Run: headless pygame with SDL's dummy video driver; simulated clock (each Clock.tick advances the game by its frame time, no real sleeping); random seed 0; keys injected as events and as key.get_pressed() state; mouse plan: one left click at the window centre at the start of phase 2, then a move to the lower-right quarter at the start of phase 3.
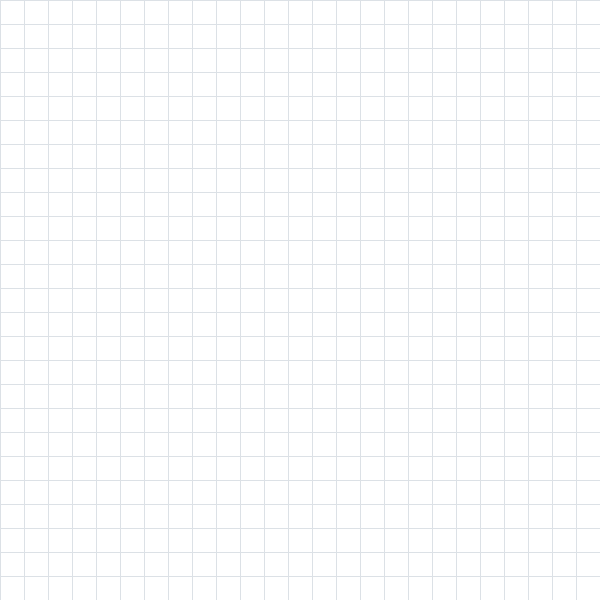
Frame 1 of 4 · flips 1–60 · no input
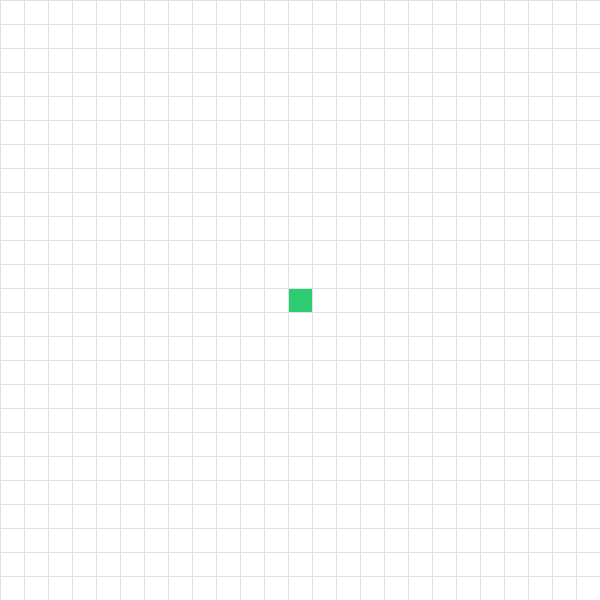
Frame 2 of 4 · flips 61–180 · clicked the window centre · tapped SPACE, RETURN · held RIGHT (→), D
Frame 3 of 4 · flips 181–300 · moved the mouse to the lower-right quarter · held DOWN (↓), S · screen unchanged from frame 2, image omitted
Frame 4 of 4 · flips 301–420 · held LEFT (←), A, UP (↑), W · screen unchanged from frame 3, image omitted

The pygame program that drew these frames:

import pygame
import sys
from collections import deque

# Configuración de la ventana
WIDTH, HEIGHT = 600, 600
ROWS = 25  # Número de filas y columnas de la cuadrícula
WIN = pygame.display.set_mode((WIDTH, HEIGHT))
pygame.display.set_caption("Simulador de Algoritmos de Laberinto - Diseño de Algoritmos")

# Paleta de Colores (RGB)
WHITE = (255, 255, 255)
BLACK = (20, 20, 20)      # Paredes (Obstáculos)
RED = (231, 76, 60)       # Nodo Destino (Fin)
GREEN = (46, 204, 113)    # Nodo Inicio
BLUE = (52, 152, 219)     # Camino óptimo encontrado
GREY = (189, 195, 199)    # Celdas visitadas durante la exploración
LINE_COLOR = (220, 225, 230)

class Node:
    def __init__(self, row, col, width):
        self.row = row
        self.col = col
        self.x = row * width
        self.y = col * width
        self.color = WHITE
        self.width = width

    def get_pos(self):
        return self.row, self.col

    def is_barrier(self):
        return self.color == BLACK

    def make_barrier(self):
        self.color = BLACK

    def make_start(self):
        self.color = GREEN

    def make_end(self):
        self.color = RED

    def make_path(self):
        self.color = BLUE

    def make_visited(self):
        if self.color != GREEN and self.color != RED:
            self.color = GREY

    def reset(self):
        self.color = WHITE

    def draw(self, win):
        pygame.draw.rect(win, self.color, (self.x, self.y, self.width, self.width))

def make_grid(rows, width):
    grid = []
    gap = width // rows
    for i in range(rows):
        grid.append([])
        for j in range(rows):
            node = Node(i, j, gap)
            grid[i].append(node)
    return grid

def draw_grid_lines(win, rows, width):
    gap = width // rows
    for i in range(rows):
        pygame.draw.line(win, LINE_COLOR, (0, i * gap), (width, i * gap))
        pygame.draw.line(win, LINE_COLOR, (i * gap, 0), (i * gap, width))

def draw(win, grid, rows, width):
    win.fill(WHITE)
    for row in grid:
        for node in row:
            node.draw(win)
    draw_grid_lines(win, rows, width)
    pygame.display.update()

def get_clicked_pos(pos, rows, width):
    gap = width // rows
    y, x = pos
    row = y // gap
    col = x // gap
    return row, col

# Algoritmo BFS (Búsqueda en Anchura) - Complejidad O(V + E)
def bfs(grid, start, end):
    queue = deque([start])
    came_from = {start: None}
    visited = {start}

    while queue:
        current = queue.popleft()

        if current == end:
            # Reconstruir el camino óptimo hacia atrás
            while current in came_from and came_from[current]:
                current = came_from[current]
                if current != start:
                    current.make_path()
            return True

        # Explorar vecinos (Arriba, Abajo, Izquierda, Derecha)
        r, c = current.row, current.col
        neighbors_pos = [(r + 1, c), (r - 1, c), (r, c + 1), (r, c - 1)]
        
        for nr, nc in neighbors_pos:
            if 0 <= nr < ROWS and 0 <= nc < ROWS:
                neighbor = grid[nr][nc]
                if not neighbor.is_barrier() and neighbor not in visited:
                    visited.add(neighbor)
                    came_from[neighbor] = current
                    queue.append(neighbor)
                    neighbor.make_visited()
                    
        pygame.time.delay(5) # Pequeño retraso para ver la animación paso a paso
        draw(WIN, grid, ROWS, WIDTH)

    return False

def main():
    grid = make_grid(ROWS, WIDTH)
    start = None
    end = None
    run = True

    print("INSTRUCCIONES:")
    print("1. Click izquierdo 1 vez: Colocar PUNTO DE INICIO (Verde)")
    print("2. Click izquierdo 2 vez: Colocar PUNTO DE DESTINO (Rojo)")
    print("3. Click izquierdo arrastrando: Dibujar PAREDES (Negro)")
    print("4. Presiona ESPACIO: Ejecutar el algoritmo BFS")
    print("5. Presiona 'C': Limpiar tablero\n")

    while run:
        draw(WIN, grid, ROWS, WIDTH)
        for event in pygame.event.get():
            if event.type == pygame.QUIT:
                run = False

            # Controles del Mouse
            if pygame.mouse.get_pressed()[0]:  # Click izquierdo
                pos = pygame.mouse.get_pos()
                row, col = get_clicked_pos(pos, ROWS, WIDTH)
                node = grid[row][col]
                
                if not start and node != end:
                    start = node
                    start.make_start()
                elif not end and node != start:
                    end = node
                    end.make_end()
                elif node != start and node != end:
                    node.make_barrier()

            elif pygame.mouse.get_pressed()[2]:  # Click derecho (borrar celda)
                pos = pygame.mouse.get_pos()
                row, col = get_clicked_pos(pos, ROWS, WIDTH)
                node = grid[row][col]
                node.reset()
                if node == start:
                    start = None
                elif node == end:
                    end = None

            # Controles del Teclado
            if event.type == pygame.KEYDOWN:
                if event.key == pygame.K_SPACE and start and end:
                    bfs(grid, start, end)

                if event.key == pygame.K_c:
                    start = None
                    end = None
                    grid = make_grid(ROWS, WIDTH)

    pygame.quit()

if __name__ == "__main__":
    main()
